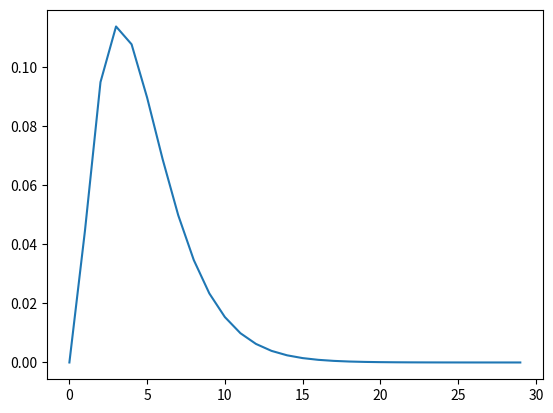

Reproduce this figure in Python.
import math
import matplotlib.pyplot as plt

z=1
a=0.5291772083
res = [0]*30
for i in range(30):
    r=i/1
    res[i]=(z/a)**(3/2)*(2*math.exp((-z*r)/a))                                                                #R10
    res[i]=(z/(2*a))**(3/2)*(2*(1-(z*r/(2*a))))*math.exp((-z*r)/(2*a))                                        #R20
    res[i]=(z/(2*a))**(3/2)*(2/math.sqrt(3))*(z*r/2*a)*math.exp((-z*r)/2*a)                                   #R21
    res[i]=(z/(3*a))**(3/2)*2*(1-2*z*r/(3*a)+2/3*(z*r/(3*a))**2)*math.exp((-z*r)/(3*a))                       #R30
    res[i]=(z/(3*a))**(3/2)*(4*math.sqrt(2)/3)*((z*r)/(3*a))*(1-(1/2)*((z*r)/(3*a)))*math.exp((-z*r)/(3*a))   #R31
    res[i]=(z/(3*a))**(3/2)*(2*math.sqrt(2)/(3*math.sqrt(5)))*(((z*r)/(3*a))**2)*math.exp((-z*r)/(3*a))        #R32
    print(res[i])
plt.plot(res,label='result')
plt.show()